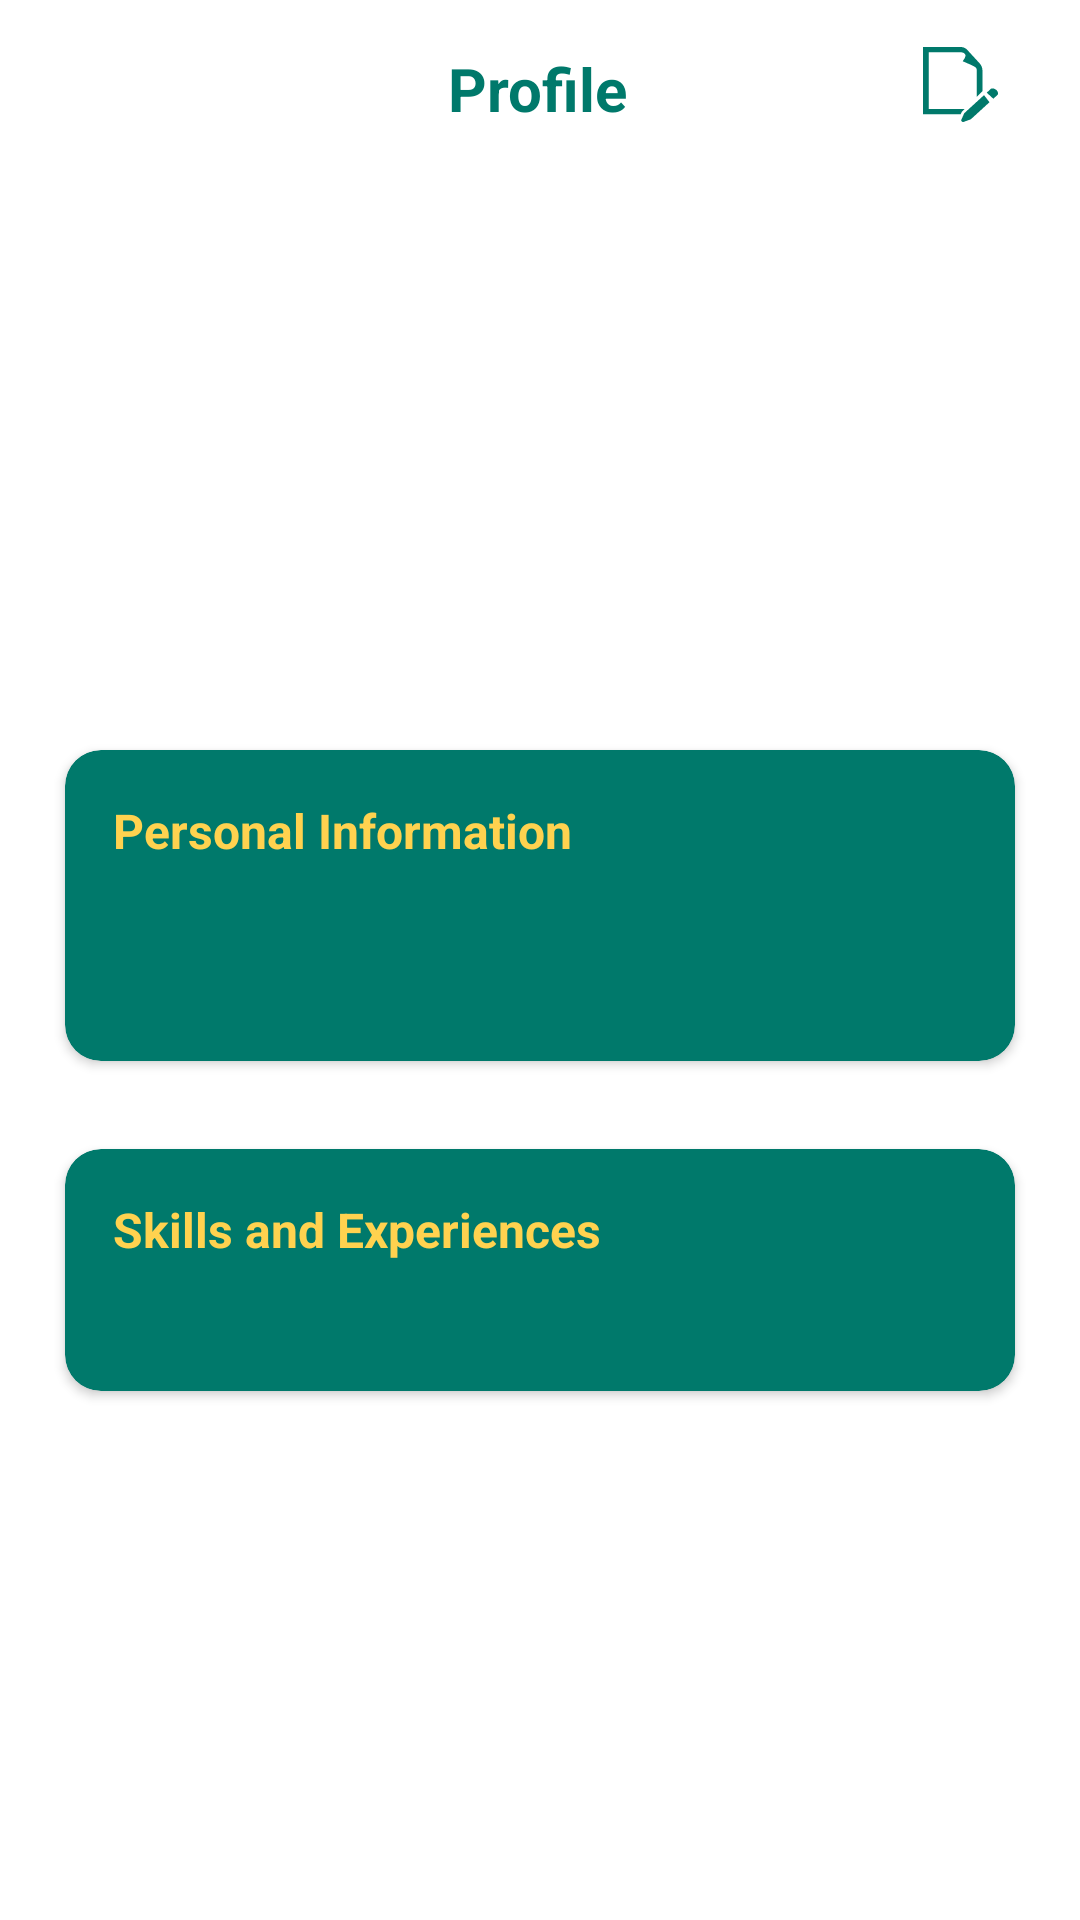

Write the Android layout XML for this screen, with the resource values it uses.
<!-- AndroidManifest.xml: application theme Theme.KitaCMU -->
<!-- res/layout/fragment_profile.xml -->
<?xml version="1.0" encoding="utf-8"?>
<androidx.constraintlayout.widget.ConstraintLayout
    xmlns:android="http://schemas.android.com/apk/res/android"
    xmlns:app="http://schemas.android.com/apk/res-auto"
    xmlns:tools="http://schemas.android.com/tools"
    android:id="@+id/profile_root"
    android:layout_width="match_parent"
    android:layout_height="match_parent"
    android:background="@android:color/white">

    
    <androidx.constraintlayout.widget.ConstraintLayout
        android:id="@+id/header"
        android:layout_width="0dp"
        android:layout_height="60dp"
        android:background="@color/white"
        app:layout_constraintEnd_toEndOf="parent"
        app:layout_constraintStart_toStartOf="parent"
        app:layout_constraintTop_toTopOf="parent">

        

        

        

        <TextView
            android:id="@+id/tvProfileTitle"
            android:layout_width="wrap_content"
            android:layout_height="wrap_content"
            android:layout_marginTop="16dp"
            android:text="Profile"
            android:textColor="@color/teal_700"
            android:textSize="20sp"
            android:textStyle="bold"
            app:layout_constraintEnd_toEndOf="parent"
            app:layout_constraintHorizontal_bias="0.498"
            app:layout_constraintStart_toStartOf="parent"
            app:layout_constraintTop_toTopOf="parent" />

        <ImageButton
            android:id="@+id/btnEditProfile"
            android:layout_width="32dp"
            android:layout_height="32dp"
            android:layout_marginTop="12dp"
            android:layout_marginEnd="24dp"
            android:background="?attr/selectableItemBackgroundBorderless"
            android:src="@drawable/ic_edit"
            app:layout_constraintEnd_toEndOf="parent"
            app:layout_constraintTop_toTopOf="parent"
            app:tint="@color/teal_700" />
    </androidx.constraintlayout.widget.ConstraintLayout>

    
    <ScrollView
        android:id="@+id/scrollContent"
        android:layout_width="0dp"
        android:layout_height="0dp"
        app:layout_constraintTop_toBottomOf="@id/header"
        app:layout_constraintBottom_toBottomOf="parent"
        app:layout_constraintStart_toStartOf="parent"
        app:layout_constraintEnd_toEndOf="parent">

        <LinearLayout
            android:layout_width="match_parent"
            android:layout_height="wrap_content"
            android:orientation="vertical"
            android:padding="16dp">

            

            

            <ImageView
                android:id="@+id/ivProfilePic"
                android:layout_width="96dp"
                android:layout_height="96dp"
                android:layout_gravity="center"
                android:clipToOutline="true"
                android:scaleType="centerCrop"
                android:src="@drawable/ic_profile_pic" />

            <TextView
            android:id="@+id/tvName"
            android:layout_width="wrap_content"
            android:layout_height="wrap_content"
            android:text=""
            android:textSize="18sp"
            android:textStyle="bold"
            android:textColor="@color/teal_700"
            android:layout_gravity="center"/>

        

            
            <TextView
                android:id="@+id/tvEmail"
                android:layout_width="wrap_content"
                android:layout_height="wrap_content"
                android:layout_gravity="center"
                android:layout_marginTop="4dp"
                android:text=""
                android:textColor="@android:color/darker_gray"
                android:textSize="14sp" />

            <androidx.cardview.widget.CardView
            android:id="@+id/cardPersonal"
            android:layout_width="match_parent"
            android:layout_height="wrap_content"
            android:layout_marginTop="24dp"
            app:cardCornerRadius="12dp"
            app:cardUseCompatPadding="true"
            app:cardBackgroundColor="@color/teal_700">

            <LinearLayout
                android:layout_width="match_parent"
                android:layout_height="wrap_content"
                android:orientation="vertical"
                android:padding="16dp">

                <TextView
                    android:id="@+id/tvPersonalTitle"
                    android:layout_width="wrap_content"
                    android:layout_height="wrap_content"
                    android:text="Personal Information"
                    android:textColor="@color/text_yellow"
                    android:textSize="16sp"
                    android:textStyle="bold" />

                <TextView
                    android:id="@+id/tvPersonalEmail"
                    android:layout_width="wrap_content"
                    android:layout_height="wrap_content"
                    android:text=""
                    android:textSize="14sp"
                    android:textColor="@android:color/white"
                    android:layout_marginTop="8dp"/>

                <TextView
                    android:id="@+id/tvPersonalContact"
                    android:layout_width="wrap_content"
                    android:layout_height="wrap_content"
                    android:text=""
                    android:textSize="14sp"
                    android:textColor="@android:color/white"
                    android:layout_marginTop="4dp"/>
            </LinearLayout>
        </androidx.cardview.widget.CardView>

        
        <androidx.cardview.widget.CardView
            android:id="@+id/cardSkills"
            android:layout_width="match_parent"
            android:layout_height="wrap_content"
            android:layout_marginTop="16dp"
            android:layout_marginBottom="24dp"
            app:cardCornerRadius="12dp"
            app:cardUseCompatPadding="true"
            app:cardBackgroundColor="@color/teal_700">

            <LinearLayout
                android:layout_width="match_parent"
                android:layout_height="wrap_content"
                android:orientation="vertical"
                android:padding="16dp">

                <TextView
                    android:id="@+id/tvSkillsTitle"
                    android:layout_width="wrap_content"
                    android:layout_height="wrap_content"
                    android:text="Skills and Experiences"
                    android:textColor="@color/text_yellow"
                    android:textSize="16sp"
                    android:textStyle="bold" />

                <TextView
                    android:id="@+id/tvSkillsList"
                    android:layout_width="wrap_content"
                    android:layout_height="wrap_content"
                    android:layout_marginTop="8dp"
                    android:text=""
                    android:textColor="@android:color/white"
                    android:textSize="14sp" />
            </LinearLayout>
        </androidx.cardview.widget.CardView>
    </LinearLayout>
</ScrollView>
</androidx.constraintlayout.widget.ConstraintLayout>
<!-- resources referenced by this layout -->
<resources>
  <color name="teal_700">#00796B</color>
  <color name="text_yellow">#FFD24F</color>
  <color name="white">#FFFFFFFF</color>
  <!-- drawable ic_edit (drawable) -->
  <vector xmlns:android="http://schemas.android.com/apk/res/android"
      android:width="25dp"
      android:height="25dp"
      android:viewportWidth="25"
      android:viewportHeight="25">
    <path
        android:pathData="M12.932,21.595L13.837,20.695H1.887V1.725C1.887,1.725 9.294,1.725 12.125,1.725C13.677,1.725 14.156,2.314 14.156,2.837C14.156,3.607 13.212,4.743 13.212,4.743C17.818,6.735 17.93,6.654 17.93,8.192C17.93,9.447 17.93,13.477 17.93,16.627L19.818,14.751V7.827C19.818,6.949 19.479,6.099 18.86,5.427L14.679,0.881C14.165,0.323 13.408,0 12.61,0H0V22.42H12.57L12.932,21.595ZM23.444,17.244L21.236,15.226L22.714,13.875C22.714,13.875 23.572,13.539 24.431,14.324C25.289,15.108 24.922,15.893 24.922,15.893L23.444,17.244ZM20.34,16.045L13.736,22.08L12.793,24.23C12.593,24.688 13.09,25.142 13.591,24.958L15.943,24.097L22.163,18.413L20.34,16.045Z"
        android:fillColor="#ffffff"/>
  </vector>
  <style name="Theme.KitaCMU" parent="Base.Theme.KitaCMU" />
  <style name="Base.Theme.KitaCMU" parent="Theme.Material3.DayNight.NoActionBar">
          
          
      </style>
</resources>
